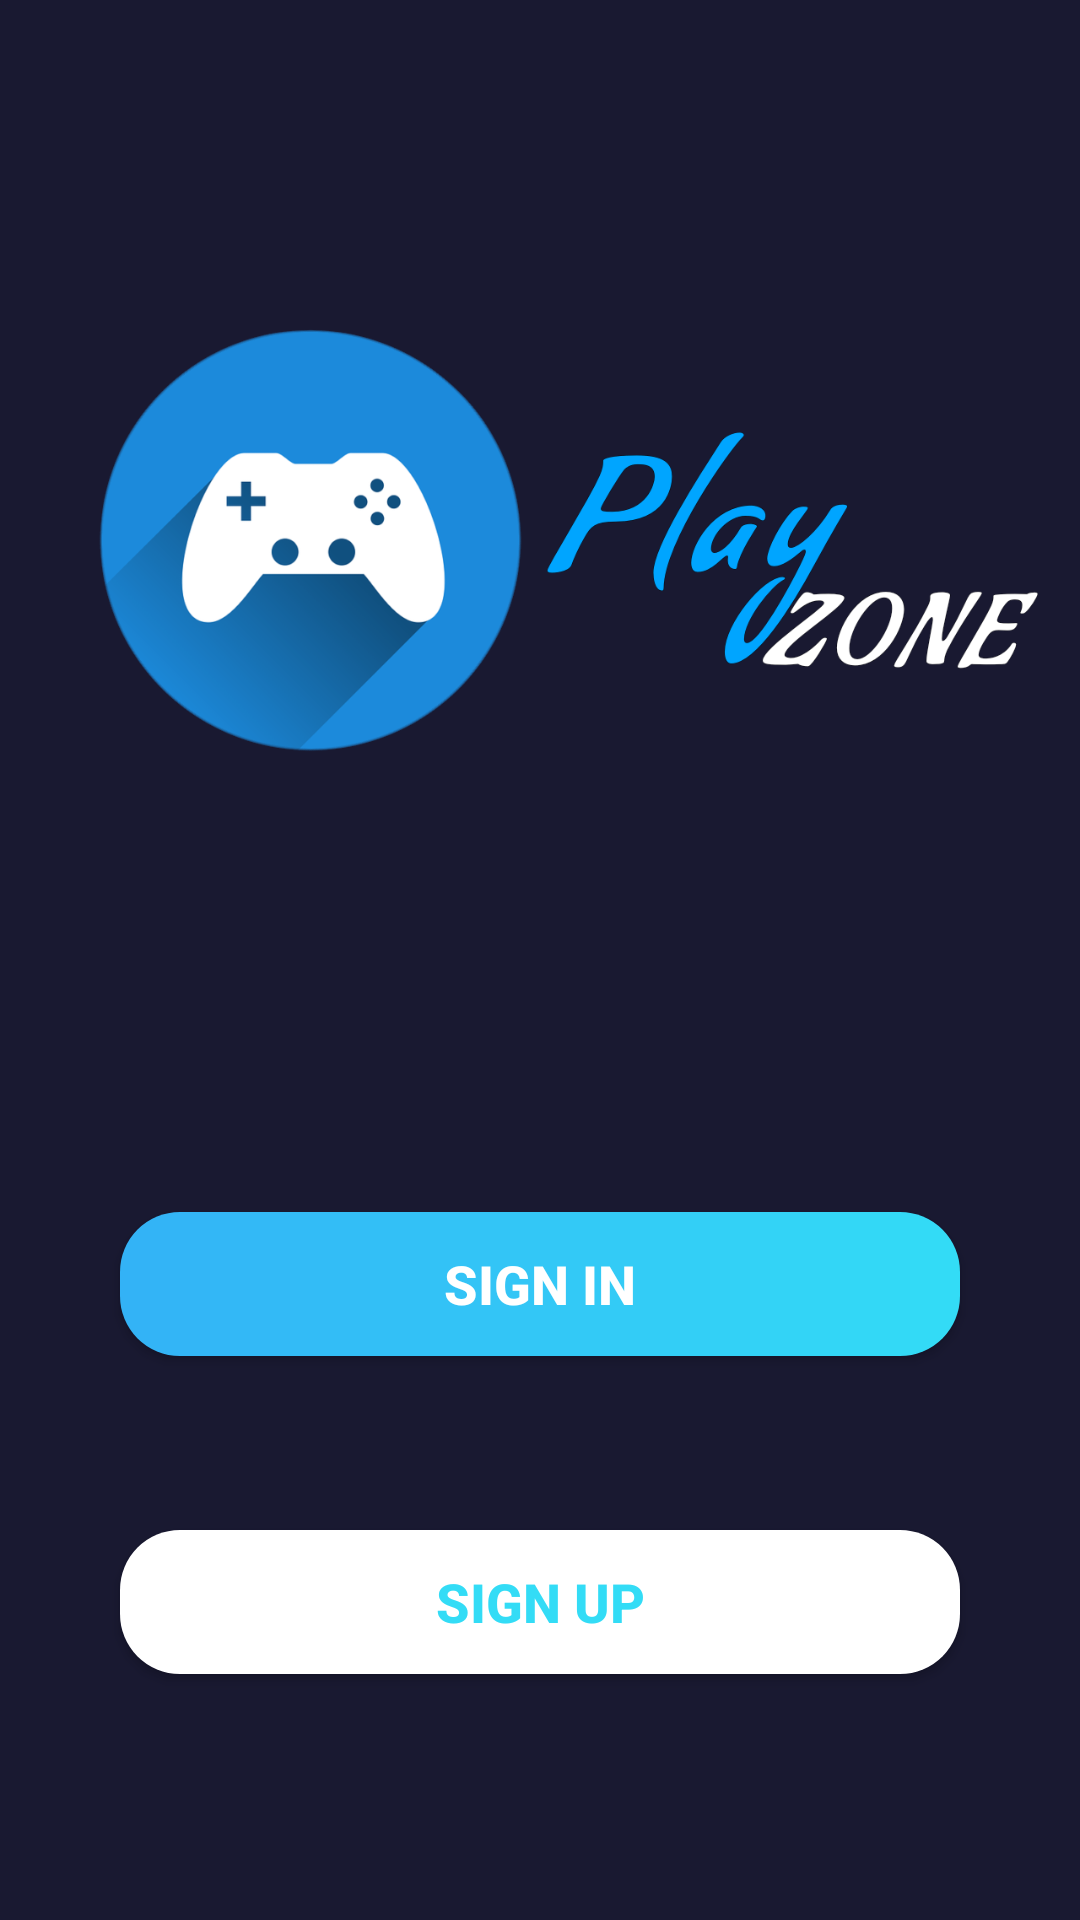

Here is an Android app screen rendered from its layout file. Give the layout XML and the strings, colors and styles it references.
<!-- AndroidManifest.xml: application theme Theme.AndroidFinal -->
<!-- res/layout/fragment_welcome.xml -->
<?xml version="1.0" encoding="utf-8"?>
<RelativeLayout xmlns:android="http://schemas.android.com/apk/res/android"
    xmlns:app="http://schemas.android.com/apk/res-auto"
    xmlns:tools="http://schemas.android.com/tools"
    android:layout_width="match_parent"
    android:layout_height="match_parent"
    tools:context=".ui.fragments.WelcomeFragment"
    android:background="@color/dark_blue">

    <androidx.appcompat.widget.AppCompatButton
        android:id="@+id/reg_btn"
        android:layout_width="211dp"
        android:layout_height="wrap_content"
        android:layout_below="@+id/log_btn"
        android:layout_alignParentStart="true"
        android:layout_alignParentEnd="true"
        android:layout_marginStart="40dp"
        android:layout_marginTop="58dp"
        android:layout_marginEnd="40dp"
        android:background="@drawable/round_bg2"
        android:text="SIGN UP"
        android:textColor="@color/gradient_2_blue"
        android:textSize="18sp"
        android:textStyle="bold" />

    <androidx.appcompat.widget.AppCompatButton
        android:id="@+id/log_btn"
        android:layout_width="211dp"
        android:layout_height="wrap_content"
        android:layout_below="@+id/imageView"
        android:layout_alignParentStart="true"
        android:layout_alignParentEnd="true"
        android:layout_marginStart="40dp"
        android:layout_marginTop="41dp"
        android:layout_marginEnd="40dp"
        android:background="@drawable/round_bg"
        android:text="SIGN IN"
        android:textColor="#FFFFFF"
        android:textSize="18sp"
        android:textStyle="bold" />

    <ImageView
        android:id="@+id/imageView"
        android:layout_width="match_parent"
        android:layout_height="363dp"
        android:src="@drawable/play_zone" />

</RelativeLayout>
<!-- resources referenced by this layout -->
<resources>
  <color name="dark_blue">#191931</color>
  <color name="gradient_2_blue">#33DCF6</color>
  <!-- drawable play_zone: png bitmap (drawable, 164771 bytes) -->
  <!-- drawable round_bg (drawable) -->
  <?xml version="1.0" encoding="utf-8"?>
  <shape xmlns:android="http://schemas.android.com/apk/res/android">
  
      <corners android:radius="60px"/>
      <gradient android:startColor="@color/gradient_1_blue" android:endColor="@color/gradient_2_blue"/>
  
  
  </shape>
  <!-- drawable round_bg2 (drawable) -->
  <?xml version="1.0" encoding="utf-8"?>
  <shape xmlns:android="http://schemas.android.com/apk/res/android">
  
      <corners android:radius="60px"/>
      <solid android:color="@color/white"/>
  
  
  </shape>
  <style name="Theme.AndroidFinal" parent="Theme.MaterialComponents.DayNight.NoActionBar">
          
          <item name="colorPrimary">@color/purple_500</item>
          <item name="colorPrimaryVariant">@color/purple_700</item>
          <item name="colorOnPrimary">@color/white</item>
          
          <item name="colorSecondary">@color/teal_200</item>
          <item name="colorSecondaryVariant">@color/teal_700</item>
          <item name="colorOnSecondary">@color/black</item>
          
          <item name="android:statusBarColor">?attr/colorPrimaryVariant</item>
          
      </style>
  <color name="gradient_1_blue">#33B2F6</color>
  <color name="white">#FFFFFFFF</color>
  <color name="purple_500">#FF6200EE</color>
  <color name="purple_700">#FF3700B3</color>
  <color name="teal_200">#FF03DAC5</color>
  <color name="teal_700">#FF018786</color>
  <color name="black">#FF000000</color>
</resources>
